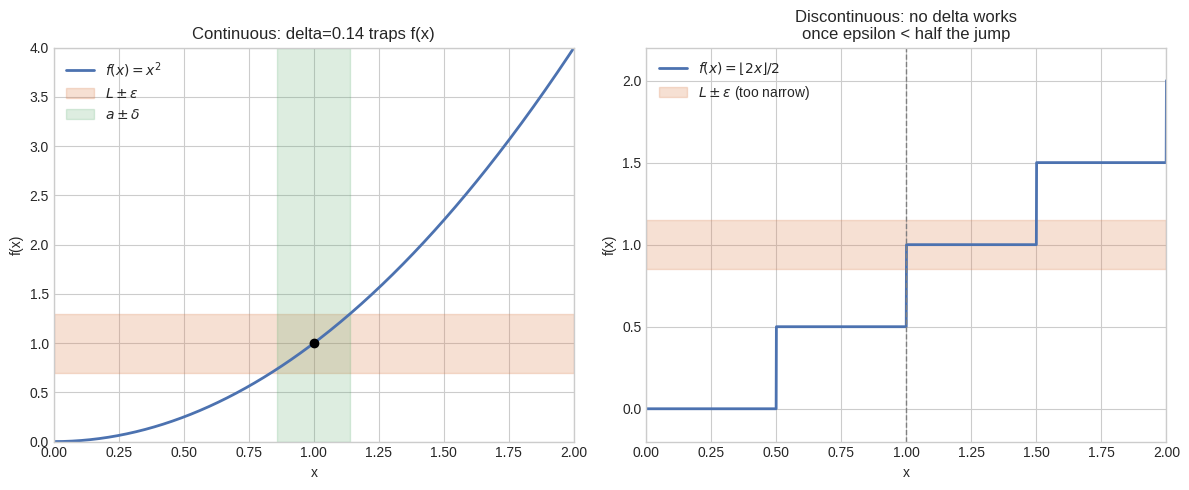
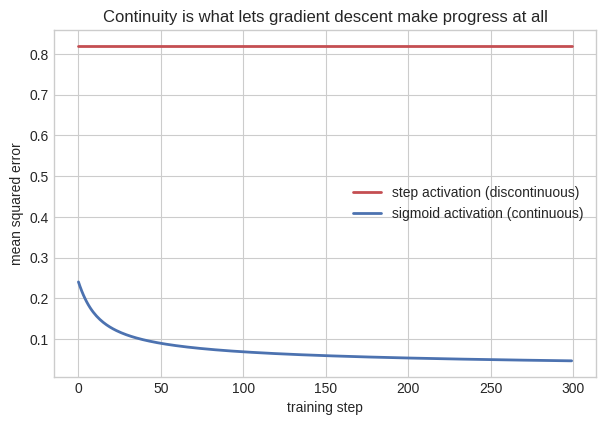

Here is the Python script that generated these plots, in order:
# Setup
import numpy as np
import matplotlib.pyplot as plt
%matplotlib inline
plt.style.use('seaborn-v0_8-whitegrid')

# The epsilon-delta "trapping band" game, continuous vs. discontinuous
fig, axes = plt.subplots(1, 2, figsize=(12, 5))

# Left: f(x)=x^2 at a=1, L=1 -- a delta-band around a keeps f(x) inside the epsilon-band
a, L, epsilon = 1.0, 1.0, 0.3
delta = min(abs(np.sqrt(L + epsilon) - a), abs(a - np.sqrt(L - epsilon)))
x = np.linspace(0, 2, 400)
axes[0].plot(x, x ** 2, color="#4C72B0", lw=2, label=r"$f(x)=x^2$")
axes[0].axhspan(L - epsilon, L + epsilon, color="#DD8452", alpha=0.25, label=r"$L \pm \epsilon$")
axes[0].axvspan(a - delta, a + delta, color="#55A868", alpha=0.2, label=r"$a \pm \delta$")
axes[0].plot(a, L, 'ko', zorder=5)
axes[0].set_xlim(0, 2); axes[0].set_ylim(0, 4); axes[0].set_xlabel("x"); axes[0].set_ylabel("f(x)")
axes[0].set_title(f"Continuous: delta={delta:.2f} traps f(x)")
axes[0].legend(loc="upper left")

# Right: a jump discontinuity -- once epsilon < half the jump size, no delta works
x2 = np.linspace(0, 2, 2000)
f2 = np.floor(x2 * 2) / 2
axes[1].plot(x2, f2, color="#4C72B0", lw=2, label=r"$f(x)=\lfloor 2x \rfloor/2$")
jump_val = f2[np.argmin(np.abs(x2 - 1.0))]
axes[1].axhspan(jump_val - 0.15, jump_val + 0.15, color="#DD8452", alpha=0.25, label=r"$L \pm \epsilon$ (too narrow)")
axes[1].axvline(1.0, color="gray", ls="--", lw=1)
axes[1].set_xlim(0, 2); axes[1].set_ylim(-0.2, 2.2); axes[1].set_xlabel("x"); axes[1].set_ylabel("f(x)")
axes[1].set_title("Discontinuous: no delta works\nonce epsilon < half the jump")
axes[1].legend(loc="upper left")
plt.tight_layout()
plt.show()

print(f"Continuous case: largest valid delta for epsilon={epsilon} is ~{delta:.4f}")
print("Discontinuous case: shrinking epsilon below 0.25 makes NO delta work -- the limit doesn't exist at the jump.")

def find_valid_delta(f, a, L, epsilon, delta_start=1.0, shrink=0.5, n_tries=200):
    """Search for a delta with 0 < |x-a| < delta => |f(x)-L| < epsilon, by shrinking
    delta on a fine grid -- a numerical stand-in for the algebraic epsilon-delta proof."""
    delta = delta_start
    for _ in range(n_tries):
        pts = np.linspace(a - delta, a + delta, 401)
        pts = pts[np.abs(pts - a) > 1e-12]  # exclude x = a itself
        if np.all(np.abs(f(pts) - L) < epsilon):
            return delta
        delta *= shrink
    return None

def bisection_root(f, lo, hi, tol=1e-8, max_iter=100):
    """Find a root via the IVT: opposite-signed f(lo), f(hi) plus continuity guarantee
    a root between them, so we keep halving toward it."""
    f_lo, f_hi = f(lo), f(hi)
    assert f_lo * f_hi < 0, "f(lo), f(hi) must have opposite signs for IVT to apply"
    for _ in range(max_iter):
        mid = (lo + hi) / 2
        f_mid = f(mid)
        if abs(f_mid) < tol:
            return mid
        if f_lo * f_mid < 0:  # root is in the half still bracketing a sign change
            hi, f_hi = mid, f_mid
        else:
            lo, f_lo = mid, f_mid
    return (lo + hi) / 2

f_sq = lambda x: x ** 2
for eps in [0.5, 0.1, 0.01, 0.001]:
    print(f"epsilon={eps:<8} -> delta ~ {find_valid_delta(f_sq, 1.0, 1.0, eps):.6f}")

f_cubic = lambda x: x ** 3 - x - 2  # root near x=1.5214, doesn't factor nicely
root = bisection_root(f_cubic, lo=1.0, hi=2.0)
print(f"\nBisection root of x^3-x-2 on [1,2]: {root:.6f}  (f(root)={f_cubic(root):.2e})")
print("Bisection relies ENTIRELY on continuity + IVT -- invalid on a discontinuous function.")

# Discontinuous vs. continuous activations: why gradient descent needs continuity to work
rng = np.random.default_rng(0)
X = rng.uniform(-2, 2, size=(200, 2))
y = (X[:, 0] + X[:, 1] > 0).astype(float)  # linearly separable toy task

def train_neuron(use_step, n_steps=300, lr=0.5):
    w, b = rng.normal(scale=0.1, size=2), 0.0
    losses = []
    for _ in range(n_steps):
        z = X @ w + b
        if use_step:
            pred = (z > 0).astype(float)
            # step'(z) = 0 everywhere it's defined -- use the TRUE derivative, not a
            # heuristic substitute like the perceptron rule, to show what calculus alone gives you
            dz = (pred - y) * 0.0
        else:
            pred = 1.0 / (1.0 + np.exp(-z))
            dz = (pred - y) * pred * (1 - pred)  # sigmoid'(z), nonzero almost everywhere
        w -= lr * (X.T @ dz) / len(y)
        b -= lr * np.mean(dz)
        losses.append(np.mean((pred - y) ** 2))
    return np.array(losses), w

step_losses, w_step = train_neuron(use_step=True)
sigmoid_losses, w_sig = train_neuron(use_step=False)
print(f"Step activation:    loss {step_losses[0]:.4f} -> {step_losses[-1]:.4f}  (barely moves)")
print(f"Sigmoid activation: loss {sigmoid_losses[0]:.4f} -> {sigmoid_losses[-1]:.4f}  (converges)")
print(f"Sigmoid weights approach the true separator direction (1,1): {np.round(w_sig, 3)}")

fig, ax = plt.subplots(figsize=(7, 4.5))
ax.plot(step_losses, color="#C44E52", lw=2, label="step activation (discontinuous)")
ax.plot(sigmoid_losses, color="#4C72B0", lw=2, label="sigmoid activation (continuous)")
ax.set_xlabel("training step"); ax.set_ylabel("mean squared error")
ax.set_title("Continuity is what lets gradient descent make progress at all")
ax.legend()
plt.show()
